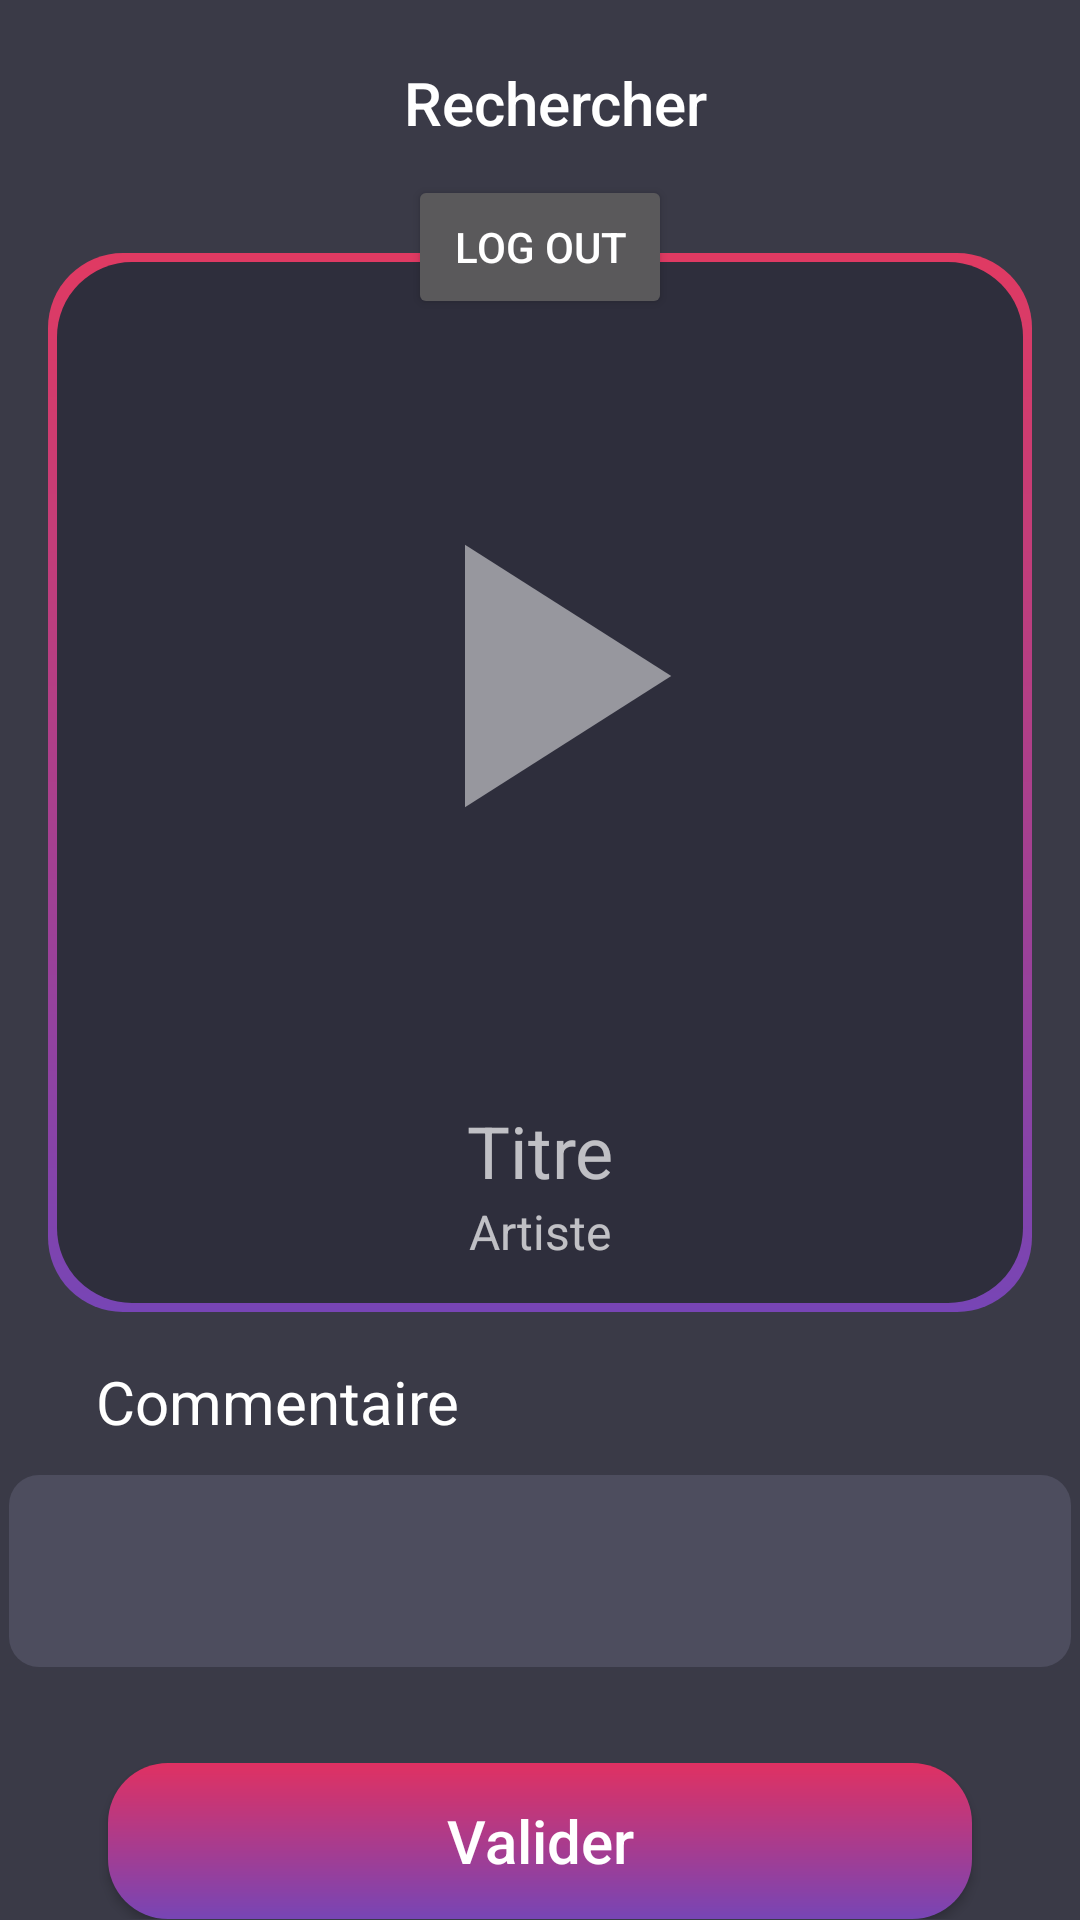

Android layout source for this screen:
<!-- AndroidManifest.xml: application theme Theme.AppCompat.NoActionBar -->
<!-- res/layout/activity_main.xml -->
<?xml version="1.0" encoding="utf-8"?>
<androidx.constraintlayout.widget.ConstraintLayout xmlns:android="http://schemas.android.com/apk/res/android"
    xmlns:app="http://schemas.android.com/apk/res-auto"
    xmlns:tools="http://schemas.android.com/tools"
    android:layout_width="match_parent"
    android:layout_height="match_parent"
    android:background="#3A3A47">

    <LinearLayout
        android:id="@+id/button_search_layout"
        android:layout_width="match_parent"
        android:layout_height="wrap_content"
        android:layout_margin="8dp"
        android:gravity="center"
        android:orientation="horizontal"
        app:layout_constraintBottom_toTopOf="@+id/view_song"
        app:layout_constraintEnd_toEndOf="parent"
        app:layout_constraintStart_toStartOf="parent"
        app:layout_constraintTop_toTopOf="parent">

        <androidx.appcompat.widget.AppCompatButton
            android:id="@+id/search_button"
            android:layout_width="350dp"
            android:layout_height="52dp"
            android:background="@drawable/search_button"
            android:drawableStart="@drawable/ic_search"
            android:paddingLeft="60dp"
            android:paddingRight="50dp"
            android:text="Rechercher"
            android:textAllCaps="false"
            android:textColor="#FFFFFF"
            android:textSize="20sp"

            />
    </LinearLayout>


    <RelativeLayout
        android:id="@+id/view_song"
        android:layout_width="match_parent"
        android:layout_height="wrap_content"
        android:layout_centerHorizontal="true"
        android:layout_margin="16dp"
        android:background="@drawable/song_background"
        android:gravity="center"
        app:layout_constraintBottom_toTopOf="@+id/linearLayout"
        app:layout_constraintEnd_toEndOf="parent"
        app:layout_constraintStart_toStartOf="parent"
        app:layout_constraintTop_toBottomOf="@+id/button_search_layout">

        <RelativeLayout
            android:id="@+id/cover_layout"
            android:layout_width="wrap_content"
            android:layout_height="wrap_content"
            android:layout_centerHorizontal="true">

            <ImageView
                android:id="@+id/selected_cover"
                android:layout_width="250dp"
                android:layout_height="250dp"
                android:layout_centerInParent="true"
                android:layout_marginTop="32dp" />

            <ImageView
                android:id="@+id/pause_play"
                android:layout_width="150dp"
                android:layout_height="150dp"
                android:layout_centerInParent="true"
                android:src="@drawable/ic_play" />
        </RelativeLayout>

        <TextView
            android:id="@+id/track_title"
            android:layout_width="match_parent"
            android:layout_height="wrap_content"
            android:layout_below="@id/cover_layout"
            android:layout_marginTop="1dp"
            android:text="Titre"
            android:textAlignment="center"
            android:textSize="24sp" />

        <TextView
            android:id="@+id/track_artist"
            android:layout_width="match_parent"
            android:layout_height="wrap_content"
            android:layout_below="@id/track_title"
            android:text="Artiste"
            android:textSize="16sp"
            android:textAlignment="center"
            android:layout_marginBottom="16dp" />


    </RelativeLayout>

    <LinearLayout
        android:id="@+id/linearLayout"
        android:layout_width="match_parent"
        android:layout_height="wrap_content"
        android:orientation="vertical"
        app:layout_constraintBottom_toTopOf="@+id/button_validate_layout"
        app:layout_constraintEnd_toEndOf="parent"
        app:layout_constraintHorizontal_bias="0.0"
        app:layout_constraintStart_toStartOf="parent"
        app:layout_constraintTop_toBottomOf="@+id/view_song">


        <TextView
            android:id="@+id/description_label"
            android:layout_width="wrap_content"
            android:layout_height="wrap_content"
            android:layout_marginHorizontal="32dp"
            android:text="@string/commentary"
            android:textColor="#FFFFFF"
            android:textSize="20sp" />

        <com.google.android.material.textfield.TextInputLayout
            android:id="@+id/textField_description"
            android:layout_width="match_parent"
            android:layout_height="wrap_content"
            android:layout_marginBottom="32dp"
            android:gravity="center_horizontal">

            <com.google.android.material.textfield.TextInputEditText
                android:id="@+id/description"
                android:layout_width="354dp"
                android:layout_height="64dp"
                android:layout_centerHorizontal="true"
                android:background="@drawable/description_background"
                android:gravity="start"
                android:padding="5dp" />

        </com.google.android.material.textfield.TextInputLayout>


    </LinearLayout>

    <LinearLayout
        android:id="@+id/button_validate_layout"
        android:layout_width="fill_parent"
        android:layout_height="wrap_content"
        android:layout_alignParentBottom="true"
        android:gravity="center"
        app:layout_constraintBottom_toBottomOf="parent"
        app:layout_constraintEnd_toEndOf="parent"
        app:layout_constraintHorizontal_bias="0.0"
        app:layout_constraintStart_toStartOf="parent"
        app:layout_constraintTop_toBottomOf="@+id/linearLayout">

        <androidx.appcompat.widget.AppCompatButton
            android:id="@+id/validate_button"
            android:layout_width="288dp"
            android:layout_height="52dp"
            android:background="@drawable/default_button"
            android:text="Valider"
            android:textAllCaps="false"
            android:textColor="#FFFFFF"
            android:textSize="20sp"
            />


    </LinearLayout>

    <Button
        android:id="@+id/logOut"
        android:layout_width="wrap_content"
        android:layout_height="wrap_content"
        android:layout_marginTop="50dp"
        android:text="Log out"
        app:layout_constraintEnd_toEndOf="parent"
        app:layout_constraintStart_toStartOf="parent"
        app:layout_constraintTop_toTopOf="@+id/button_search_layout" />


</androidx.constraintlayout.widget.ConstraintLayout>
<!-- resources referenced by this layout -->
<resources>
  <!-- drawable default_button (drawable) -->
  <?xml version="1.0" encoding="utf-8"?>
  <shape xmlns:android="http://schemas.android.com/apk/res/android">
      <gradient
          android:startColor="#E03162"
          android:endColor="#7745B5"
          android:angle="-45"
          />
      <corners android:bottomLeftRadius="20dip"
          android:topRightRadius="20dip"
          android:topLeftRadius="20dip"
          android:bottomRightRadius="20dip"
          />
  </shape>
  <!-- drawable description_background (drawable) -->
  <?xml version="1.0" encoding="utf-8"?>
  <shape xmlns:android="http://schemas.android.com/apk/res/android" android:shape="rectangle">
  
      <solid android:color="#4D4D5E"/>
      <corners android:radius="10dp"/>
  
  </shape>
  <!-- drawable ic_play (drawable) -->
  <vector android:height="24dp"
      android:viewportHeight="24"
      android:viewportWidth="24"
      android:width="24dp"
      xmlns:android="http://schemas.android.com/apk/res/android">
      <opacity></opacity>
      <path android:fillColor="#80FFFFFF"
          android:pathData="M8,5v14l11,-7z"/>
  </vector>
  <!-- drawable song_background (drawable) -->
  <?xml version="1.0" encoding="utf-8"?>
  <layer-list xmlns:android="http://schemas.android.com/apk/res/android" >
      <item>
          <shape android:shape="rectangle" >
              <gradient
                  android:startColor="#E03A62"
                  android:endColor="#7745B5"
                  android:type="linear"
                  android:angle="-45" />
              <size android:width="50dp"
                  android:height="50dp"/>
              <corners android:radius="25dp"/>
          </shape>
      </item>
  
      <item
          android:bottom="3dp"
          android:left="3dp"
          android:right="3dp"
          android:top="3dp">
          <shape android:shape="rectangle" >
              <solid android:color="#2E2E3C" />
              <corners android:radius="25dp"/>
          </shape>
      </item>
  
  </layer-list>
  <string name="commentary">Commentaire</string>
</resources>
